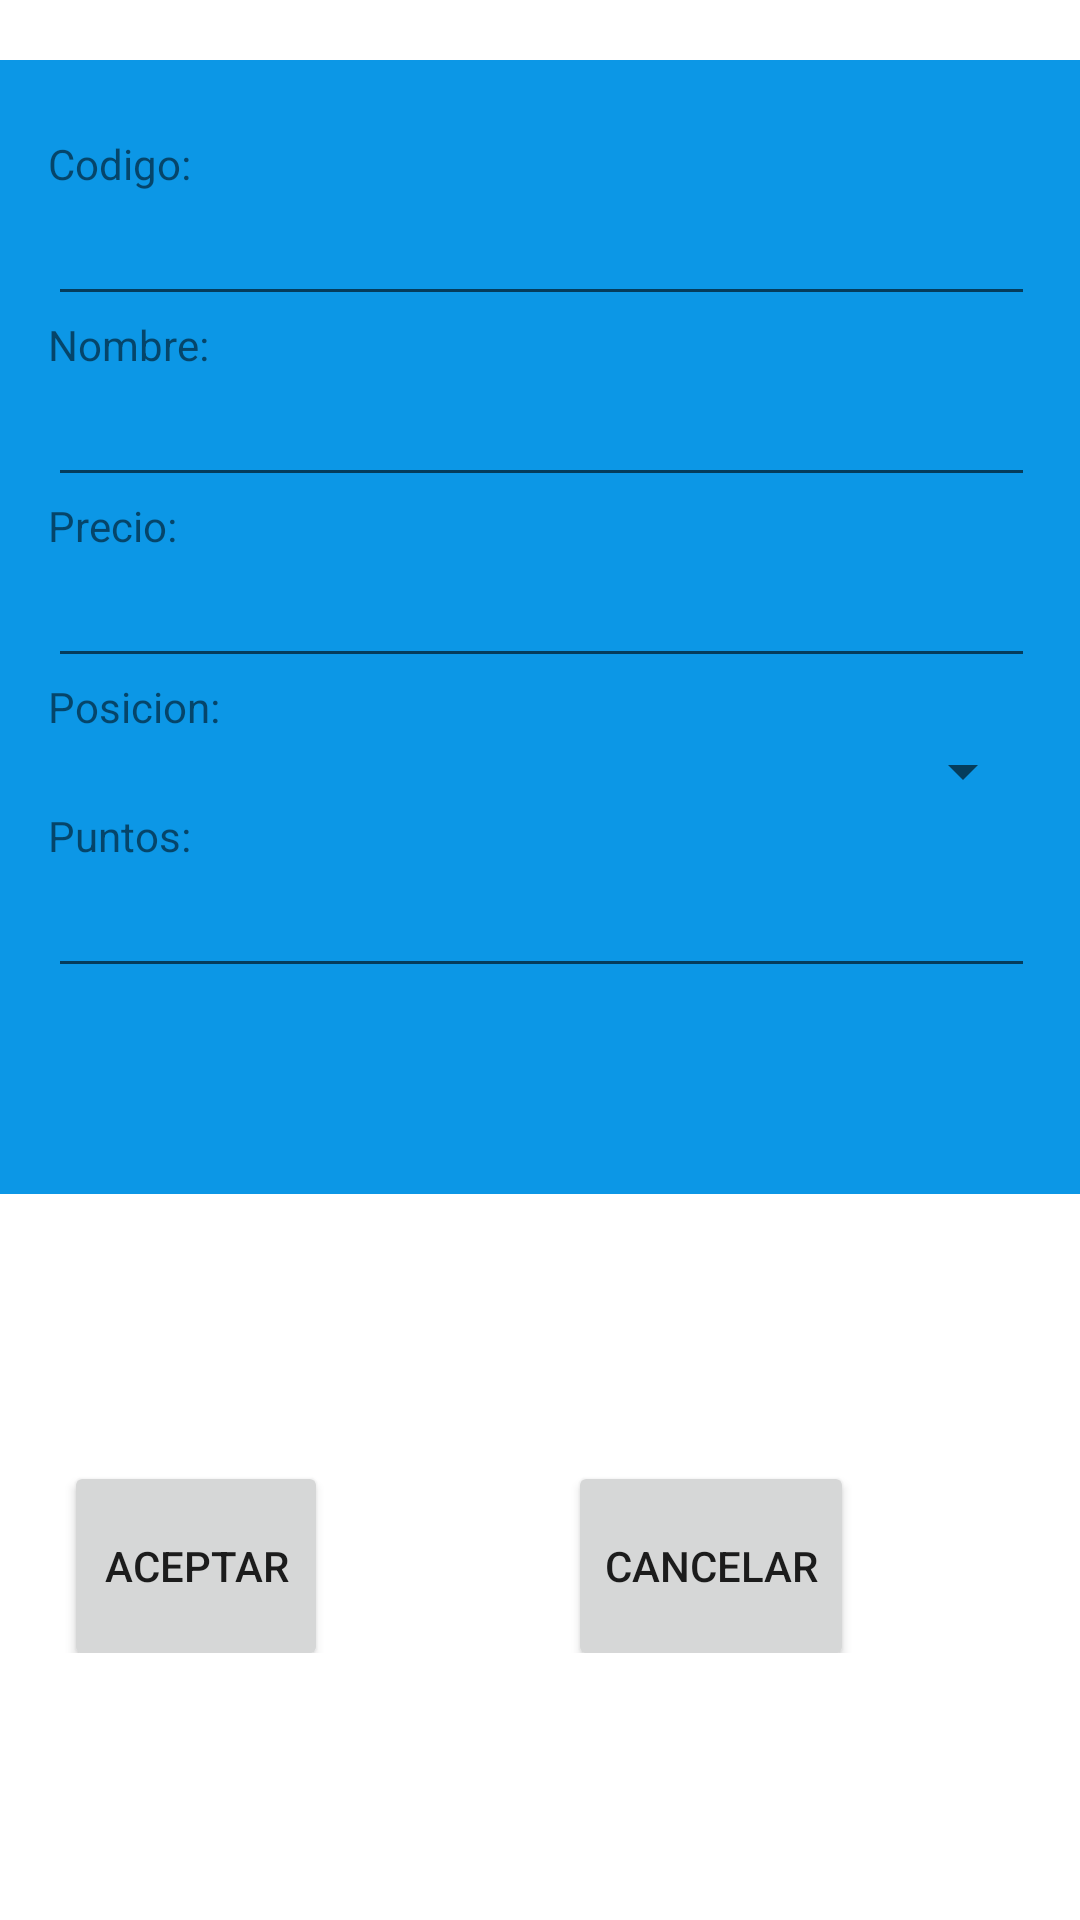

Produce the Android XML layout that renders to this screen, including the resource entries it uses.
<!-- AndroidManifest.xml: application theme Theme.Ej1TPP -->
<!-- res/layout/activity_anadir_jugador.xml -->
<?xml version="1.0" encoding="utf-8"?>
<androidx.constraintlayout.widget.ConstraintLayout xmlns:android="http://schemas.android.com/apk/res/android"
    xmlns:app="http://schemas.android.com/apk/res-auto"
    xmlns:tools="http://schemas.android.com/tools"
    android:layout_width="match_parent"
    android:layout_height="match_parent"
    tools:context=".AnadirJugador">

    <LinearLayout
        android:id="@+id/linearLayout2"
        android:layout_width="379dp"
        android:layout_height="378dp"
        android:layout_margin="20dp"
        android:background="@color/loginbackground"
        android:orientation="vertical"
        android:padding="25dp"
        app:layout_constraintEnd_toEndOf="parent"
        app:layout_constraintStart_toStartOf="parent"
        app:layout_constraintTop_toTopOf="parent">

        <TextView
            android:layout_width="wrap_content"
            android:layout_height="wrap_content"
            android:layout_columnWeight="1"
            android:text="Codigo: " />

        <EditText
            android:id="@+id/txtCodigo"
            android:layout_width="match_parent"
            android:layout_height="wrap_content"
            android:layout_columnWeight="1"
            android:focusable="false" />

        <TextView
            android:layout_width="match_parent"
            android:layout_height="wrap_content"
            android:layout_columnWeight="1"
            android:text="Nombre: " />

        <EditText
            android:id="@+id/txtNombre"
            android:layout_width="match_parent"
            android:layout_height="wrap_content"
            android:layout_columnWeight="1" />

        <TextView
            android:layout_width="match_parent"
            android:layout_height="wrap_content"
            android:text="Precio: " />

        <EditText
            android:id="@+id/txtPrecio"
            android:layout_width="match_parent"
            android:layout_height="wrap_content"
            android:layout_columnWeight="1" />

        <TextView
            android:layout_width="match_parent"
            android:layout_height="wrap_content"
            android:layout_columnWeight="1"
            android:text="Posicion: " />

        <Spinner
            android:id="@+id/posiciones"
            android:layout_width="match_parent"
            android:layout_height="wrap_content"></Spinner>

        <TextView
            android:layout_width="match_parent"
            android:layout_height="wrap_content"
            android:layout_columnWeight="1"
            android:text="Puntos: " />

        <EditText
            android:id="@+id/txtPuntos"
            android:layout_width="match_parent"
            android:layout_height="wrap_content"
            android:layout_columnWeight="1" />

    </LinearLayout>

    <LinearLayout
        android:layout_width="368dp"
        android:layout_height="114dp"
        android:orientation="horizontal"
        android:padding="25dp"
        app:layout_constraintBottom_toBottomOf="parent"
        app:layout_constraintEnd_toEndOf="parent"
        app:layout_constraintStart_toStartOf="parent"
        app:layout_constraintTop_toBottomOf="@+id/linearLayout2">

        <Button
            android:id="@+id/aceptarBtn"
            android:layout_width="wrap_content"
            android:layout_height="70dp"
            android:startColor="@color/loginbackground"
            android:endColor="#230676"
            android:text="Aceptar" />

        <Button
            android:id="@+id/cancelarBtn"
            android:layout_width="wrap_content"
            android:layout_height="70dp"
            android:layout_marginLeft="80dp"
            android:startColor="@color/loginbackground"
            android:endColor="#230676"
            android:radius="3dp"
            android:text="Cancelar" />
    </LinearLayout>


</androidx.constraintlayout.widget.ConstraintLayout>
<!-- resources referenced by this layout -->
<resources>
  <color name="loginbackground">#0C97E6</color>
  <style name="Theme.Ej1TPP" parent="Theme.MaterialComponents.DayNight.DarkActionBar">
          
          <item name="colorPrimary">@color/purple_500</item>
          <item name="colorPrimaryVariant">@color/purple_700</item>
          <item name="colorOnPrimary">@color/white</item>
          
          <item name="colorSecondary">@color/teal_200</item>
          <item name="colorSecondaryVariant">@color/teal_700</item>
          <item name="colorOnSecondary">@color/black</item>
          
          <item name="android:statusBarColor">?attr/colorPrimaryVariant</item>
          
      </style>
  <color name="purple_500">#FF6200EE</color>
  <color name="purple_700">#FF3700B3</color>
  <color name="white">#FFFFFFFF</color>
  <color name="teal_200">#FF03DAC5</color>
  <color name="teal_700">#FF018786</color>
  <color name="black">#FF000000</color>
</resources>
